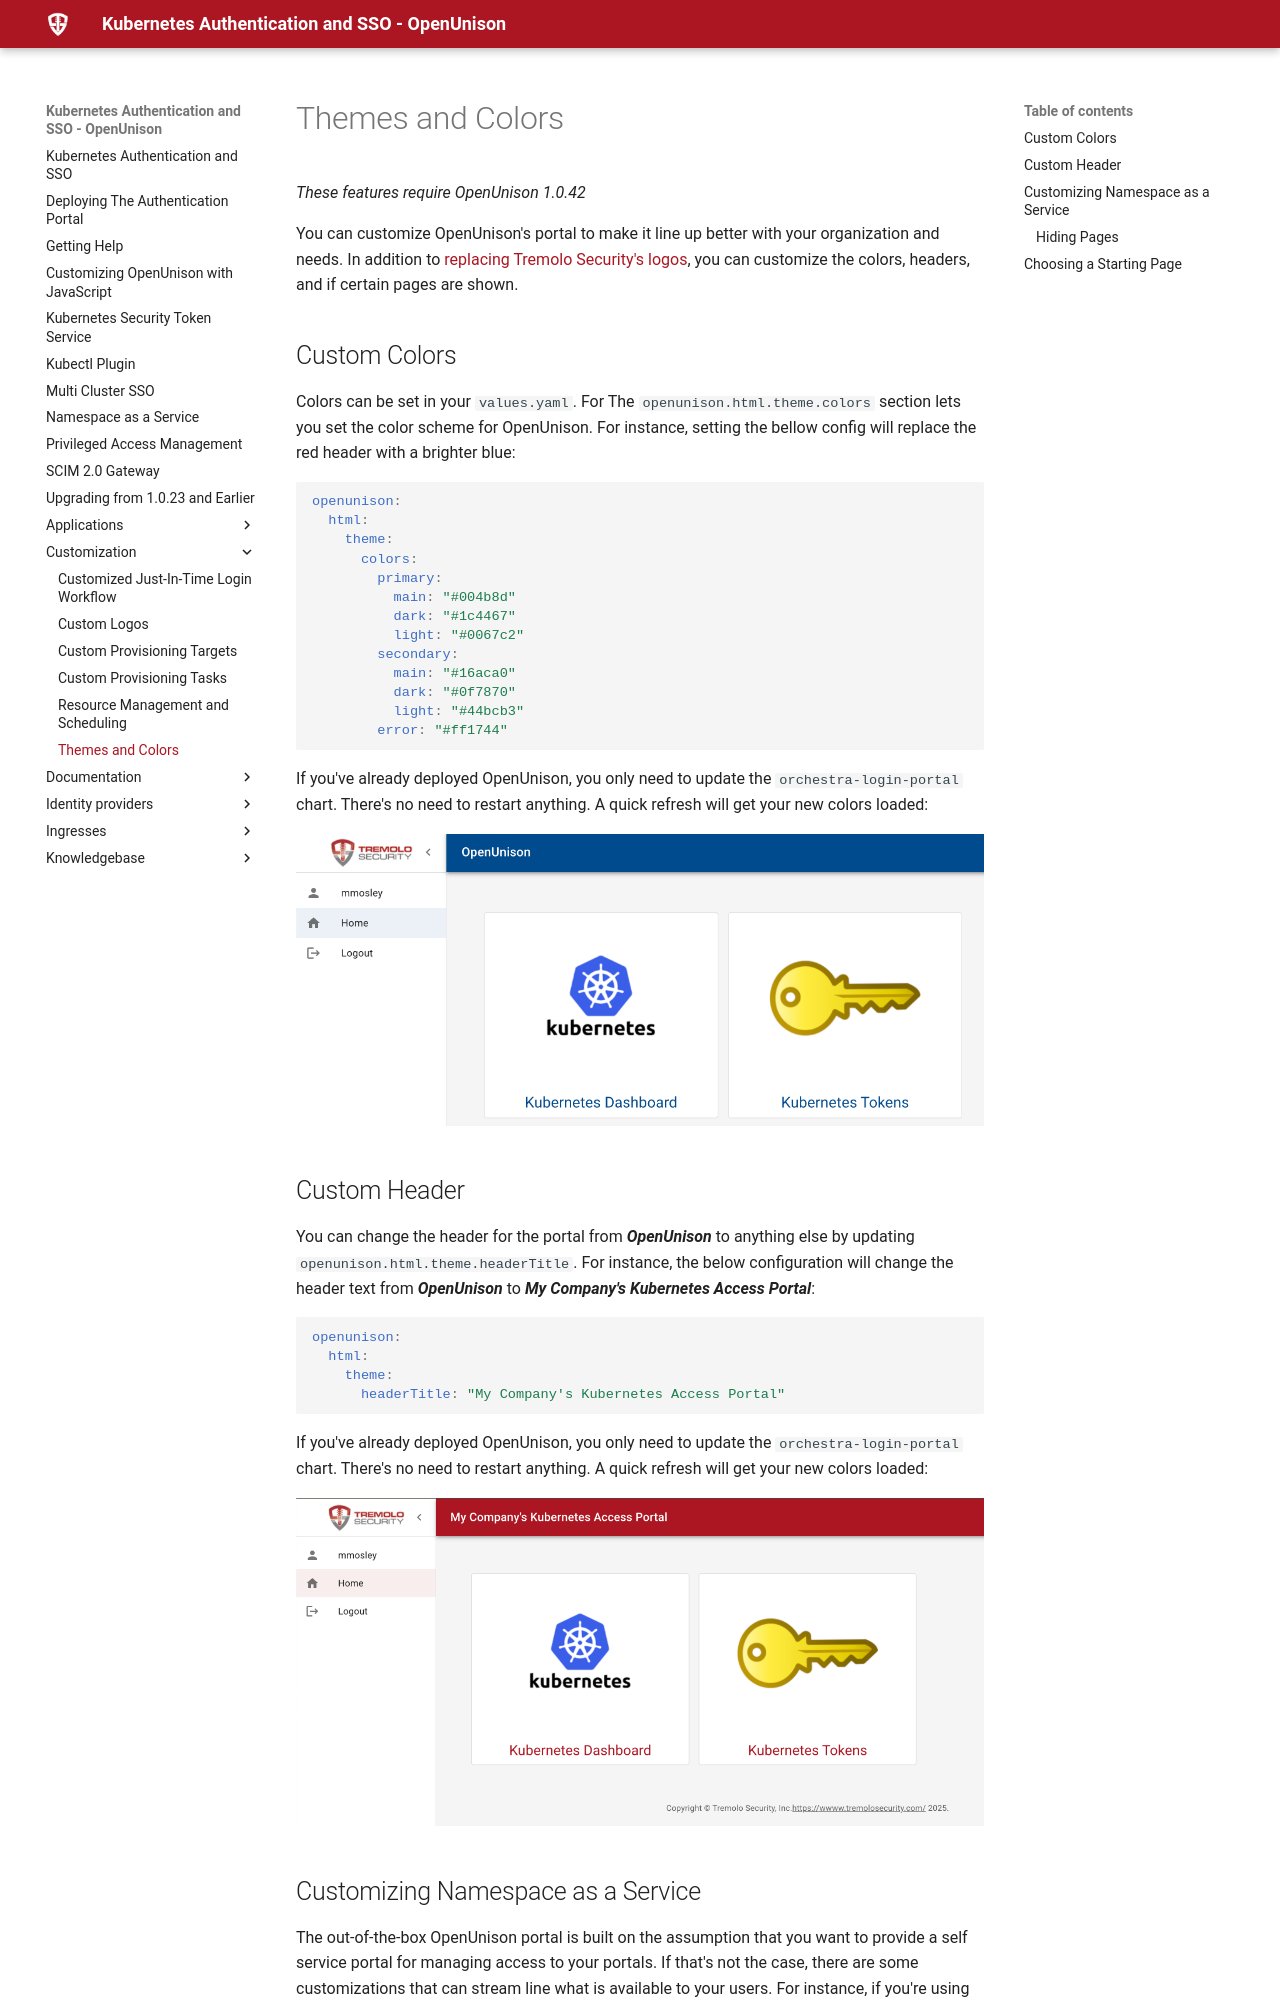

repository: OpenUnison/openunison.github.io · page: customization/themes/index.html · generator: mkdocs

# Themes and Colors

*These features require OpenUnison 1.0.42*

You can customize OpenUnison's portal to make it line up better with your organization and needs.  In addition to [replacing Tremolo Security's logos](../custom_logos/), you can customize the colors, headers, and if certain pages are shown.  



## Custom Colors


Colors can be set in your `values.yaml`.  For The `openunison.html.theme.colors` section lets you set the color scheme for OpenUnison.  For instance, setting the bellow config will replace the red header with a brighter blue:

```yaml
openunison:
  html:
    theme:
      colors:
        primary: 
          main: "#004b8d"
          dark: "#1c4467"
          light: "#0067c2"
        secondary:
          main: "#16aca0"
          dark: "#0f7870"
          light: "#44bcb3"
        error: "#ff1744"
```

If you've already deployed OpenUnison, you only need to update the `orchestra-login-portal` chart.  There's no need to restart anything.  A quick refresh will get your new colors loaded:

![OpenUnison with custom colors](/assets/images/themes/colors.png)

## Custom Header

You can change the header for the portal from ***OpenUnison*** to anything else by updating `openunison.html.theme.headerTitle`.  For instance, the below configuration will change the header text from ***OpenUnison*** to ***My Company's Kubernetes Access Portal***:

```yaml
openunison:
  html:
    theme:
      headerTitle: "My Company's Kubernetes Access Portal"
```

If you've already deployed OpenUnison, you only need to update the `orchestra-login-portal` chart.  There's no need to restart anything.  A quick refresh will get your new colors loaded:

![OpenUnison with a custom header](/assets/images/themes/header.png)

## Customizing Namespace as a Service

The out-of-the-box OpenUnison portal is built on the assumption that you want to provide a self service portal for managing access to your portals.  If that's not the case, there are some customizations that can stream line what is available to your users.  For instance, if you're using NaaS with external groups only, you won't want to show the ***Request Access*** screen.  If you're integrated with OpenShift, you may not want to show the links screen.
